6-way image classification set "traffic_sign_dataset" from GitHub (manelpuig/my_rUBot_mecanum); label vocabulary: forbidden, give way, left, nothing, right, stop.

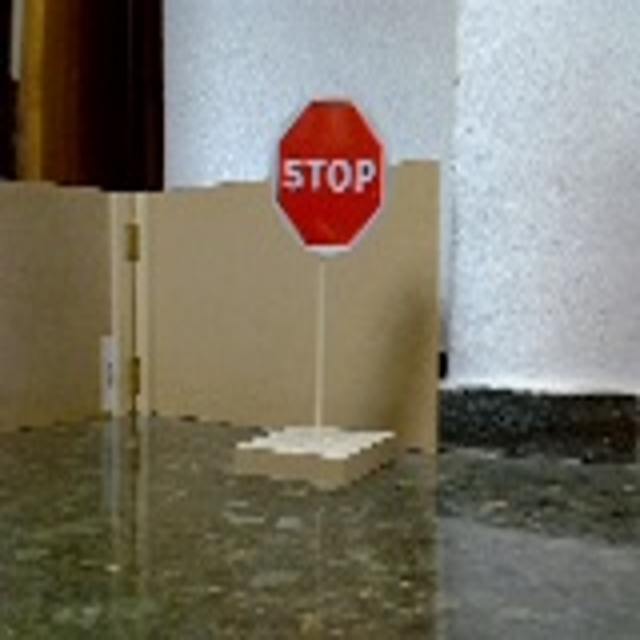
Label: stop

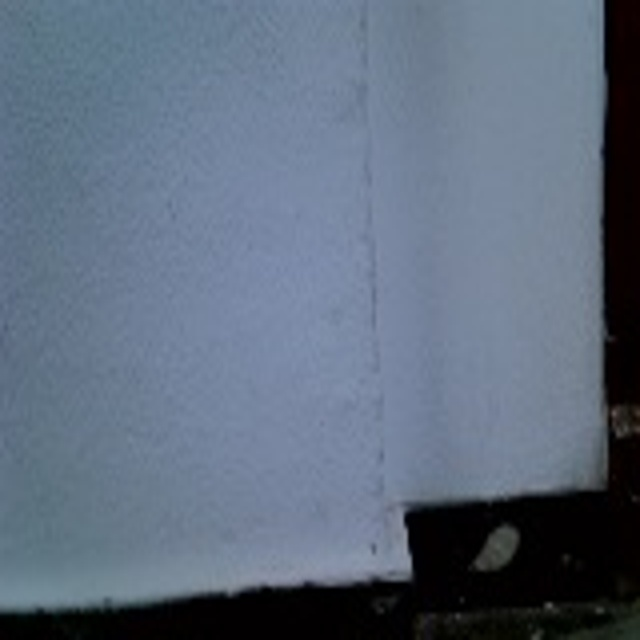
Label: nothing

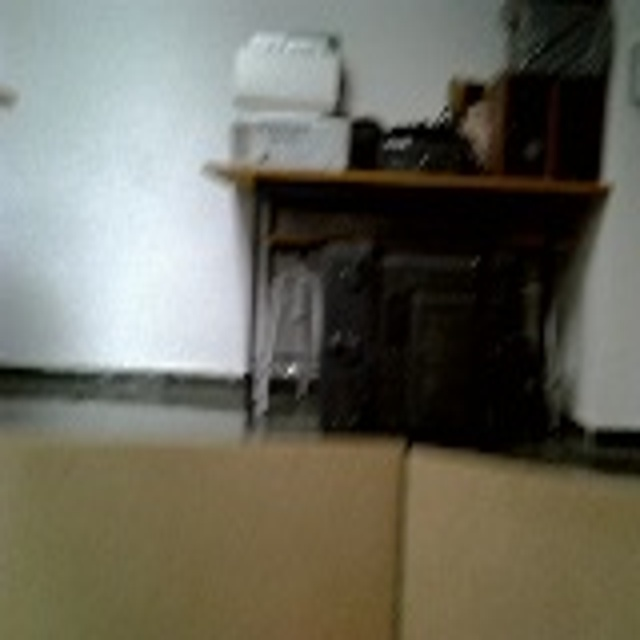
Label: nothing

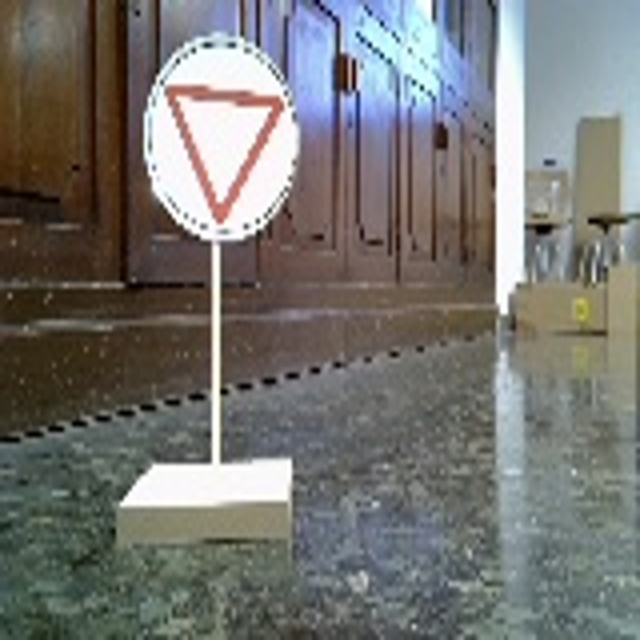
Label: give way

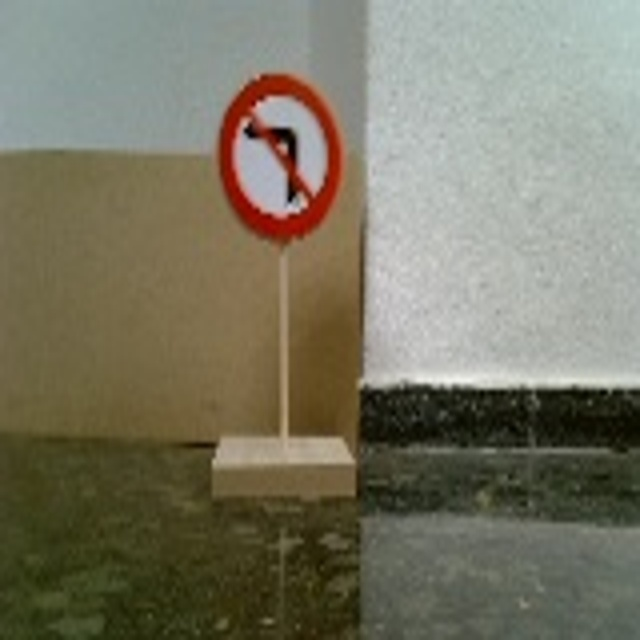
Label: left

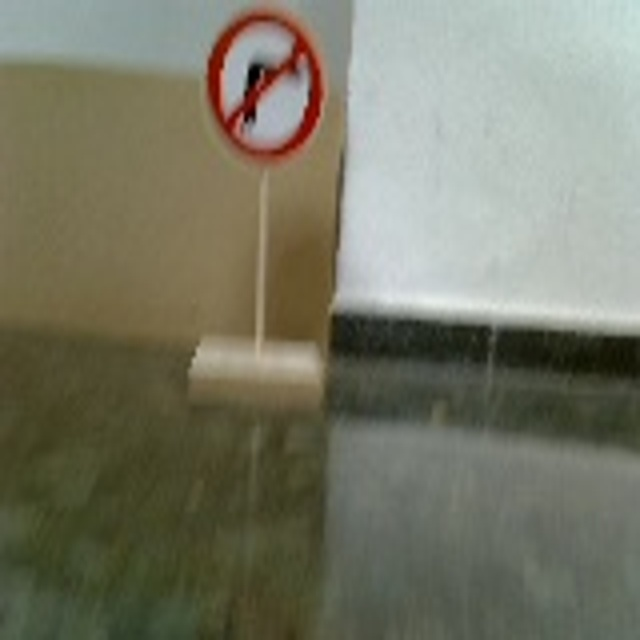
Label: right
